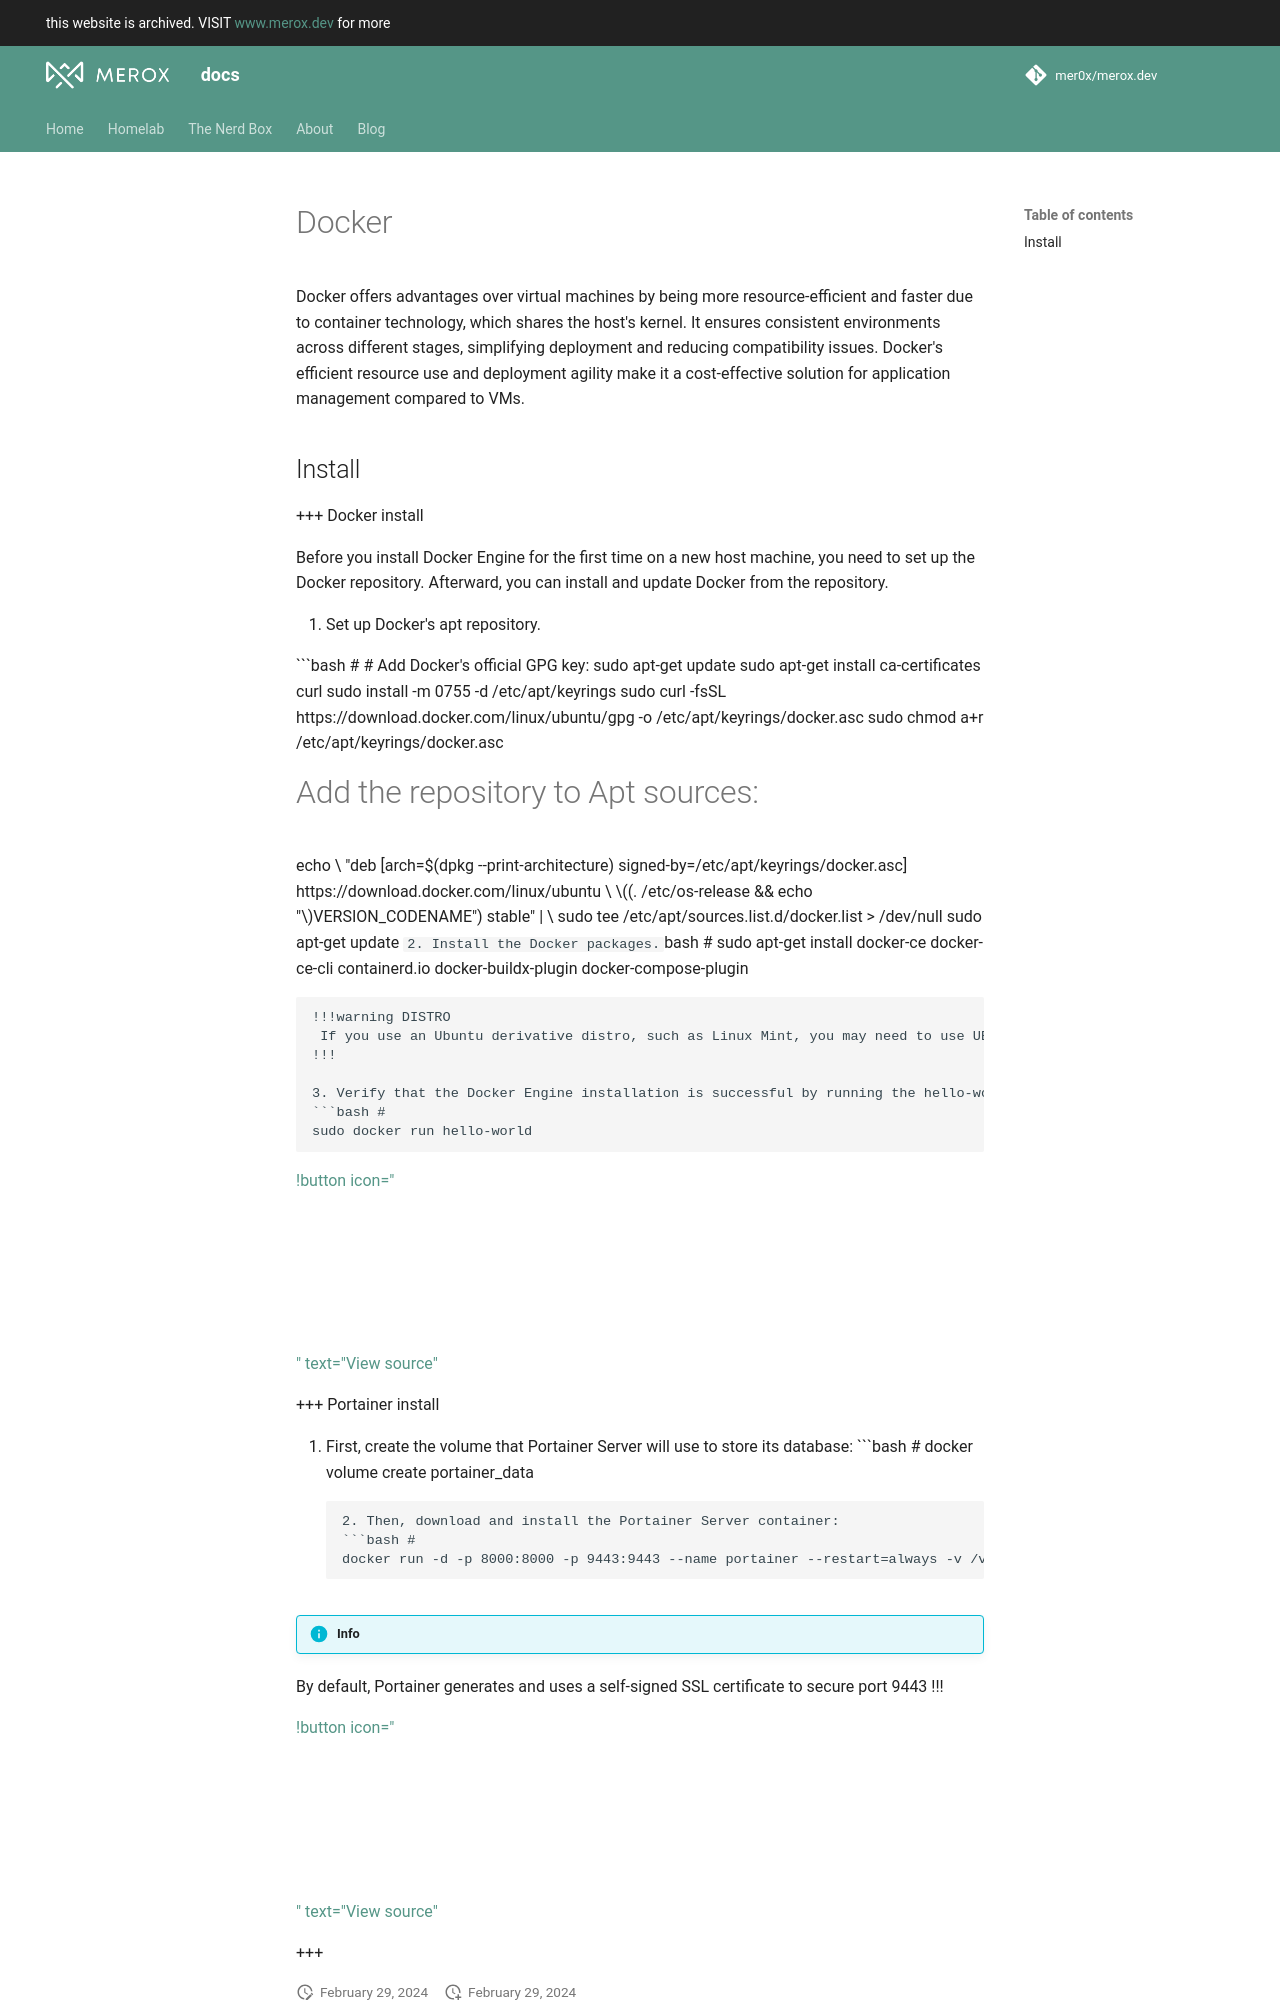

repository: mer0x/docs.merox.dev · page: operations/containerization/docker/index.html · generator: mkdocs

#  Docker

Docker offers advantages over virtual machines by being more resource-efficient and faster due to container technology, which shares the host's kernel. It ensures consistent environments across different stages, simplifying deployment and reducing compatibility issues. Docker's efficient resource use and deployment agility make it a cost-effective solution for application management compared to VMs.
